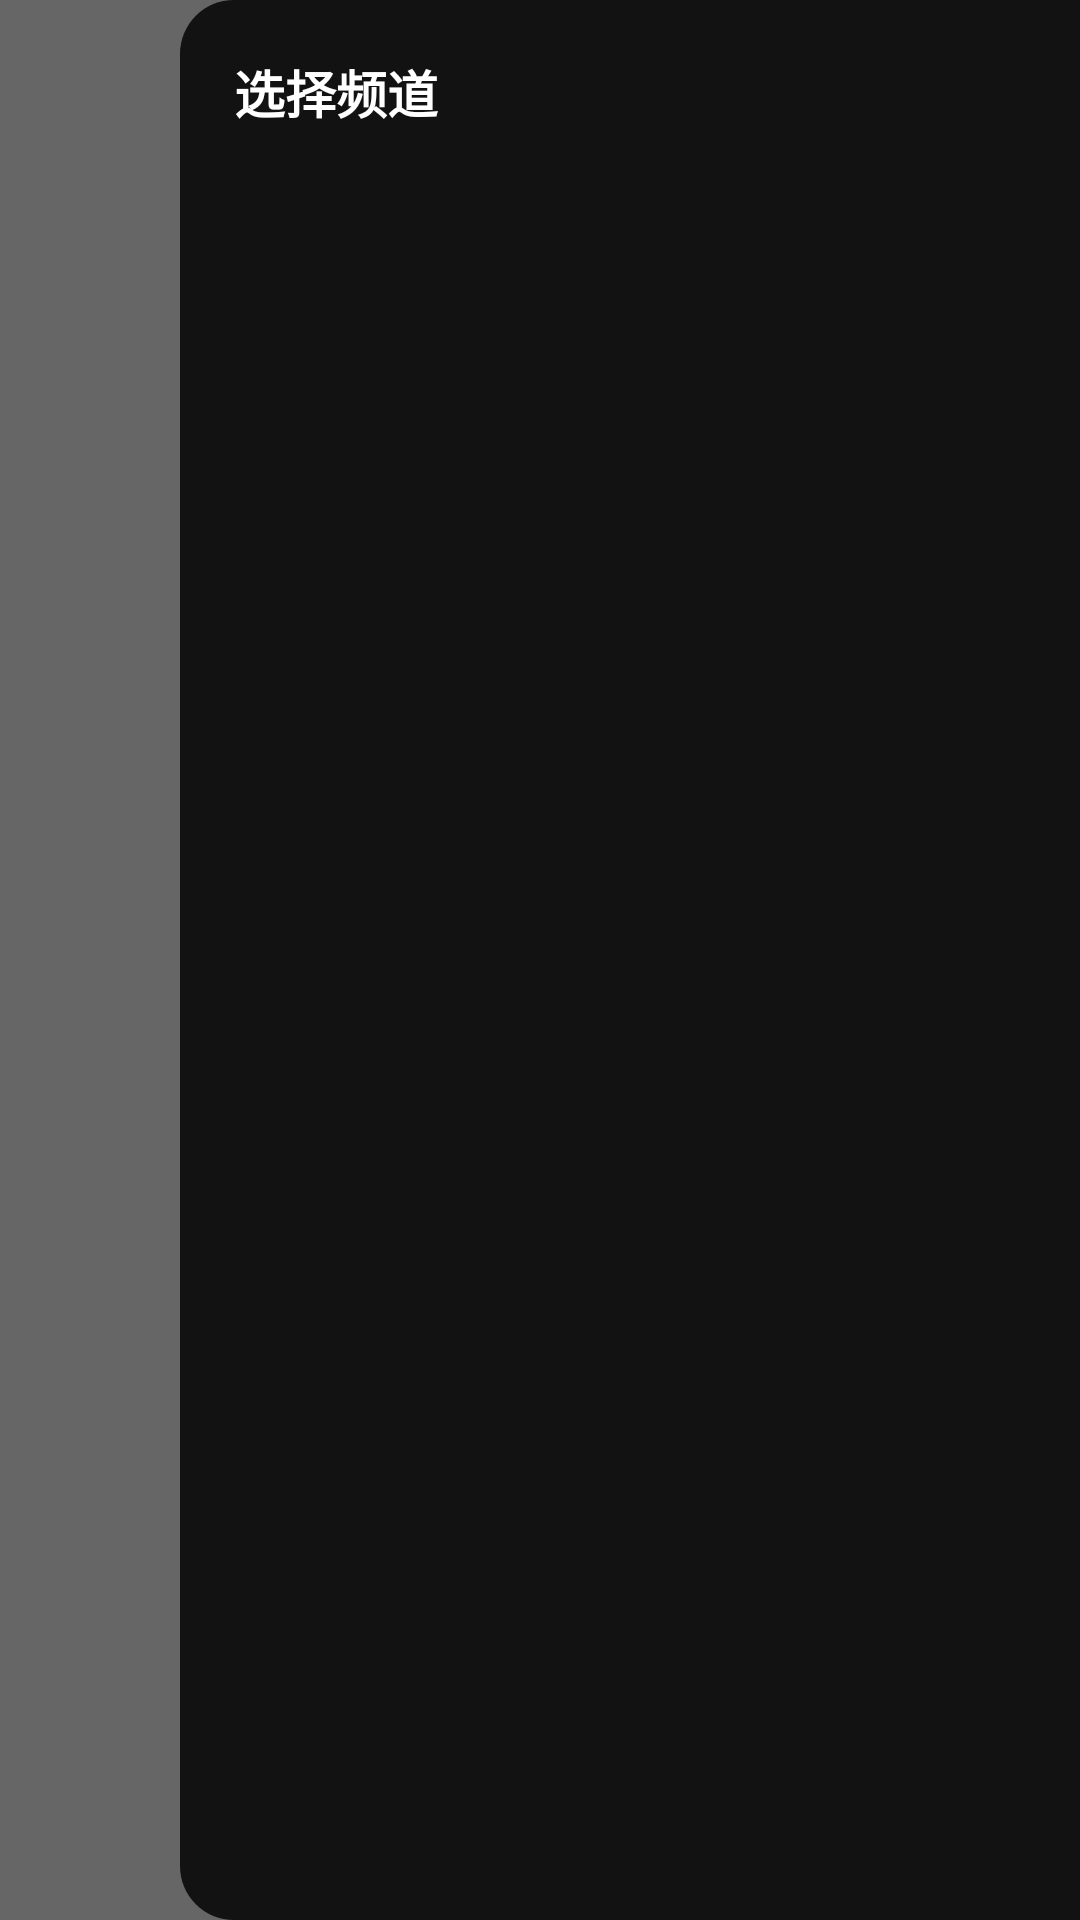

Android layout source for this screen:
<!-- AndroidManifest.xml: application theme Theme.QPlayer -->
<!-- res/layout/widget_channel_sidebar.xml -->
<?xml version="1.0" encoding="utf-8"?>
<LinearLayout xmlns:android="http://schemas.android.com/apk/res/android"
    android:layout_width="match_parent"
    android:layout_height="match_parent"
    android:background="#99000000"
    android:orientation="horizontal">

    <View
        android:id="@+id/mSidebarDismissArea"
        android:layout_width="0dp"
        android:layout_height="match_parent"
        android:layout_weight="1"
        android:background="#00000000" />

    <LinearLayout
        android:id="@+id/mSidebarPanel"
        android:layout_width="300dp"
        android:layout_height="match_parent"
        android:background="@drawable/bg_sidebar"
        android:orientation="vertical"
        android:paddingStart="18dp"
        android:paddingTop="18dp"
        android:paddingEnd="18dp"
        android:paddingBottom="12dp">

        <TextView
            android:layout_width="wrap_content"
            android:layout_height="wrap_content"
            android:text="@string/live_select_channel"
            android:textColor="@android:color/white"
            android:textSize="17sp"
            android:textStyle="bold" />

        <HorizontalScrollView
            android:layout_width="match_parent"
            android:layout_height="wrap_content"
            android:layout_marginTop="12dp"
            android:scrollbars="none">

            <LinearLayout
                android:id="@+id/mSidebarTabs"
                android:layout_width="wrap_content"
                android:layout_height="wrap_content"
                android:orientation="horizontal" />
        </HorizontalScrollView>

        <androidx.recyclerview.widget.RecyclerView
            android:id="@+id/mSidebarList"
            android:layout_width="match_parent"
            android:layout_height="0dp"
            android:layout_marginTop="10dp"
            android:layout_weight="1"
            android:clipToPadding="false"
            android:paddingBottom="12dp" />
    </LinearLayout>
</LinearLayout>
<!-- resources referenced by this layout -->
<resources>
  <!-- drawable bg_sidebar (drawable) -->
  <?xml version="1.0" encoding="utf-8"?>
  <shape xmlns:android="http://schemas.android.com/apk/res/android" android:shape="rectangle">
      <solid android:color="#F20E0E0E" />
      <corners android:topLeftRadius="18dp" android:bottomLeftRadius="18dp" />
  </shape>
  <string name="live_select_channel">选择频道</string>
  <color name="m3_primary">#FF4655C4</color>
  <color name="m3_on_primary">#FFFFFFFF</color>
  <color name="m3_primary_container">#FFDFE0FF</color>
  <color name="m3_on_primary_container">#FF000F5C</color>
  <color name="m3_secondary">#FF5C5D72</color>
  <color name="m3_on_secondary">#FFFFFFFF</color>
  <color name="m3_secondary_container">#FFE1E0F9</color>
  <color name="m3_on_secondary_container">#FF191A2C</color>
  <color name="m3_tertiary">#FF78536B</color>
  <color name="m3_on_tertiary">#FFFFFFFF</color>
  <color name="m3_tertiary_container">#FFFFD8EE</color>
  <color name="m3_on_tertiary_container">#FF2E1126</color>
  <color name="m3_error">#FFBA1A1A</color>
  <color name="m3_on_error">#FFFFFFFF</color>
  <color name="m3_error_container">#FFFFDAD6</color>
  <color name="m3_on_error_container">#FF410002</color>
  <color name="m3_background">#FFFBF8FF</color>
  <color name="m3_on_background">#FF1B1B21</color>
  <color name="m3_surface">#FFFBF8FF</color>
  <color name="m3_on_surface">#FF1B1B21</color>
  <color name="m3_surface_variant">#FFE3E1EC</color>
  <color name="m3_on_surface_variant">#FF46464F</color>
  <color name="m3_outline">#FF777680</color>
  <color name="m3_outline_variant">#FFC7C5D0</color>
  <color name="m3_surface_container_lowest">#FFFFFFFF</color>
  <color name="m3_surface_container_low">#FFF5F2FA</color>
  <color name="m3_surface_container">#FFEFEDF4</color>
  <color name="m3_surface_container_high">#FFE9E7EF</color>
  <color name="m3_surface_container_highest">#FFE4E1E9</color>
  <color name="qp_text_primary">@color/m3_on_surface</color>
  <color name="qp_text_secondary">@color/m3_on_surface_variant</color>
</resources>
